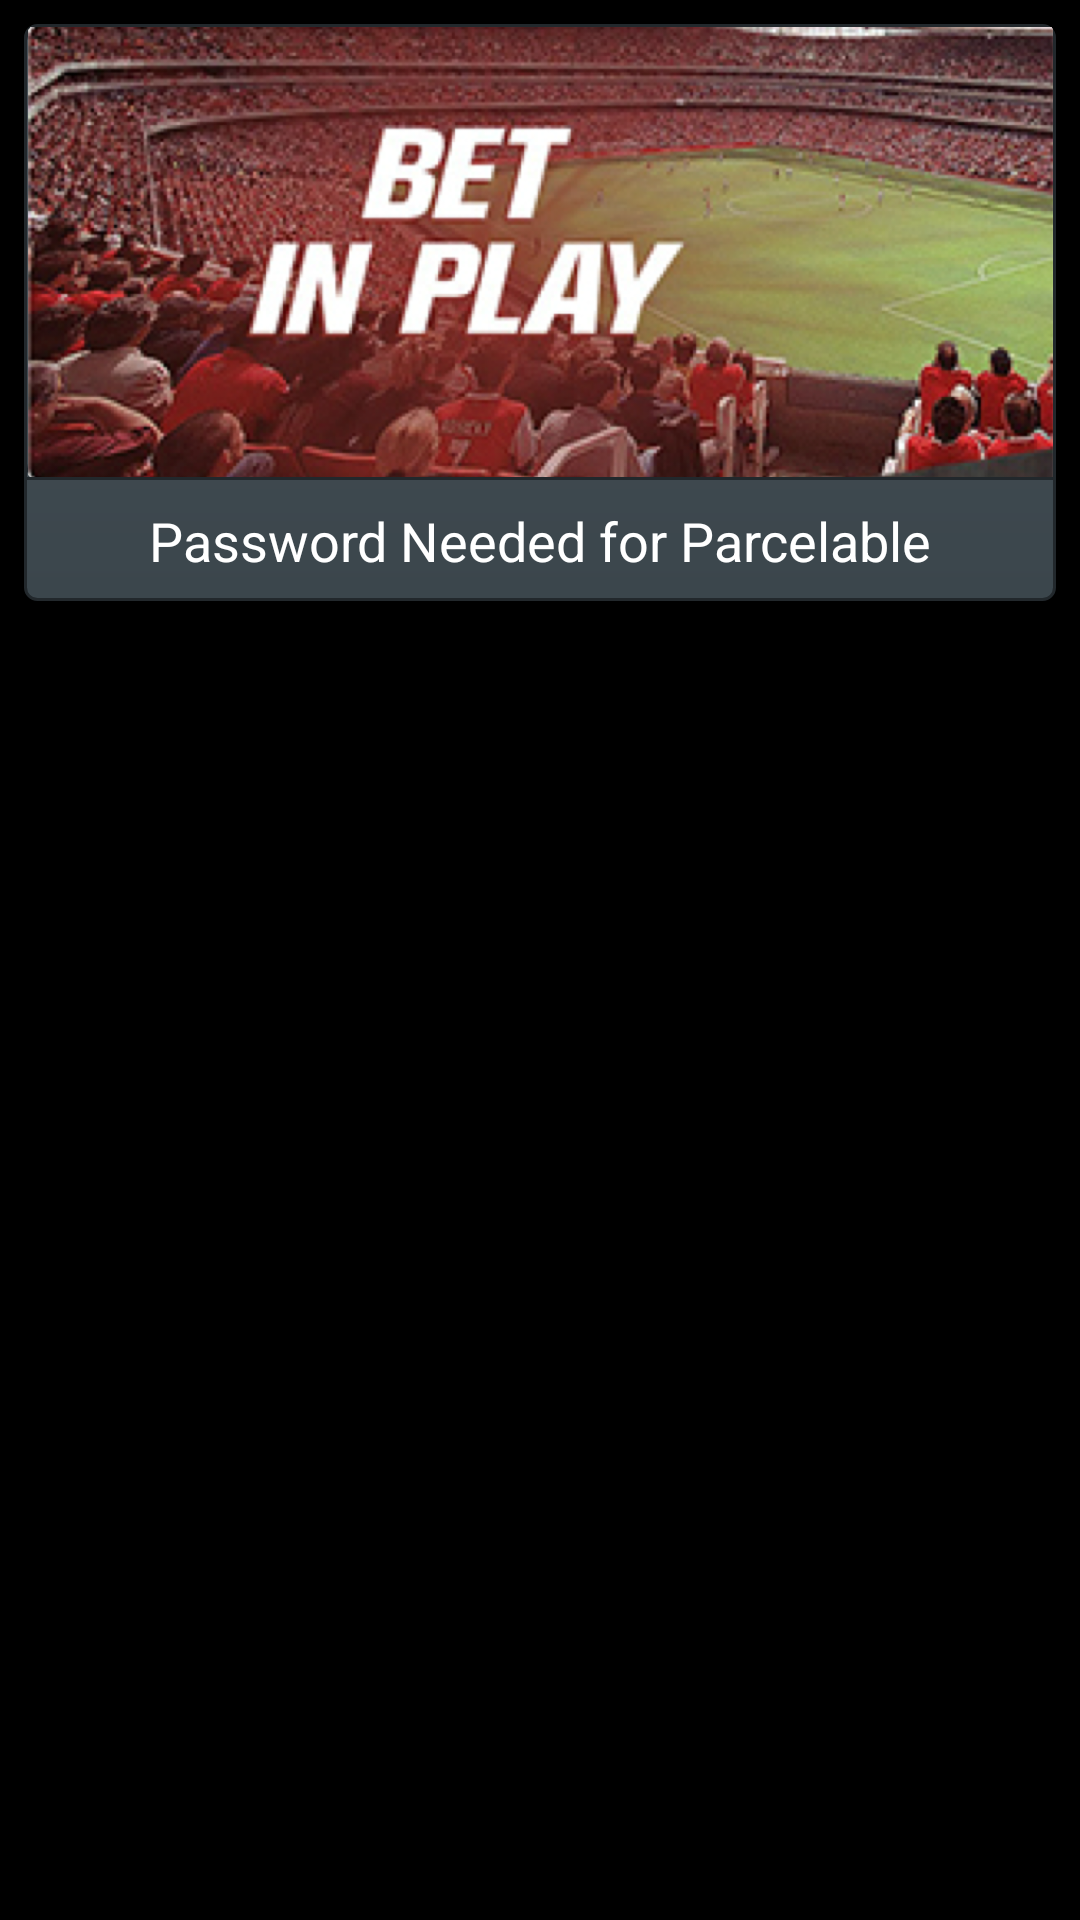

The Android layout XML behind this screen, and the referenced resources:
<!-- AndroidManifest.xml: application theme AppTheme -->
<!-- res/layout/promotions_list_item.xml -->
<LinearLayout
    xmlns:android="http://schemas.android.com/apk/res/android"
    android:layout_width="match_parent"
    android:layout_height="match_parent"
    android:id="@+id/menu_item_layout">


    <LinearLayout
        android:layout_width="match_parent"
        android:layout_height="wrap_content"
        android:layout_margin="@dimen/margin_small"
        android:orientation="vertical"
        android:background="@drawable/sb_promotions_rounded_list_item" >

        <ImageView
            android:layout_width="match_parent"
            android:layout_height="150dp"
            android:scaleType="centerCrop"
            android:id="@+id/img_promotions_item"
            android:layout_gravity="center_vertical|left"
            android:src="@drawable/promo_pic1"
            android:background="@drawable/sb_promotions_rounded_list_item"
            android:paddingRight="1dp"
            android:paddingLeft="1dp"
            android:layout_marginTop="1dp"/>

        <ImageView
            android:layout_width="match_parent"
            android:layout_height="1dp"
            android:background="#ff22282c"/>

        <TextView xmlns:android="http://schemas.android.com/apk/res/android"
            android:id="@+id/txt_promotions_item"
            android:layout_width="match_parent"
            android:layout_height="wrap_content"
            android:padding="@dimen/margin_small"
            android:gravity="center"
            android:textAppearance="?android:attr/textAppearanceListItemSmall"
            android:textColor="@color/white"
            android:background="?android:attr/activatedBackgroundIndicator"
            android:text="@string/sb_promotions_smaple_text_title"/>

    </LinearLayout>

</LinearLayout>
<!-- resources referenced by this layout -->
<resources>
  <color name="white">#FFFFFF</color>
  <dimen name="margin_small">8dp</dimen>
  <!-- drawable promo_pic1: png bitmap (drawable, 726025 bytes) -->
  <!-- drawable sb_promotions_rounded_list_item (drawable) -->
  <?xml version="1.0" encoding="utf-8"?>
  <shape xmlns:android="http://schemas.android.com/apk/res/android" android:shape="rectangle">
      <stroke android:width="1dp" android:color="#ff22282c" />
      <corners android:radius="4dp" />
      <gradient
          android:startColor="@color/sb_menu_item_top"
          android:endColor="@color/sb_menu_item_bottom"
          android:angle="270" />
  </shape>
  <string name="sb_promotions_smaple_text_title">Password Needed for Parcelable</string>
  <style name="AppTheme" parent="android:Theme.Holo">
          <item name="android:activatedBackgroundIndicator">@drawable/selected_bg</item>
          
      </style>
  <color name="sb_menu_item_top">#485057</color>
  <color name="sb_menu_item_bottom">#3B464C</color>
  <!-- drawable selected_bg (drawable) -->
  <?xml version="1.0" encoding="utf-8"?>
  <selector xmlns:android="http://schemas.android.com/apk/res/android">
      <item android:state_activated="true" android:drawable="@drawable/sb_gradient_red" />
      <item android:drawable="@android:color/transparent" />
  </selector>
  <!-- drawable sb_gradient_red (drawable) -->
  <?xml version="1.0" encoding="utf-8"?>
  <selector xmlns:android="http://schemas.android.com/apk/res/android">
      <item>
          <shape>
              <gradient
                  android:startColor="@color/sb_red_buttom_item_top"
                  android:endColor="@color/sb_red_buttom_item_bottom"
                  android:angle="270" />
          </shape>
      </item>
  </selector>
  <color name="sb_red_buttom_item_top">#CC091D</color>
  <color name="sb_red_buttom_item_bottom">#960515</color>
</resources>
